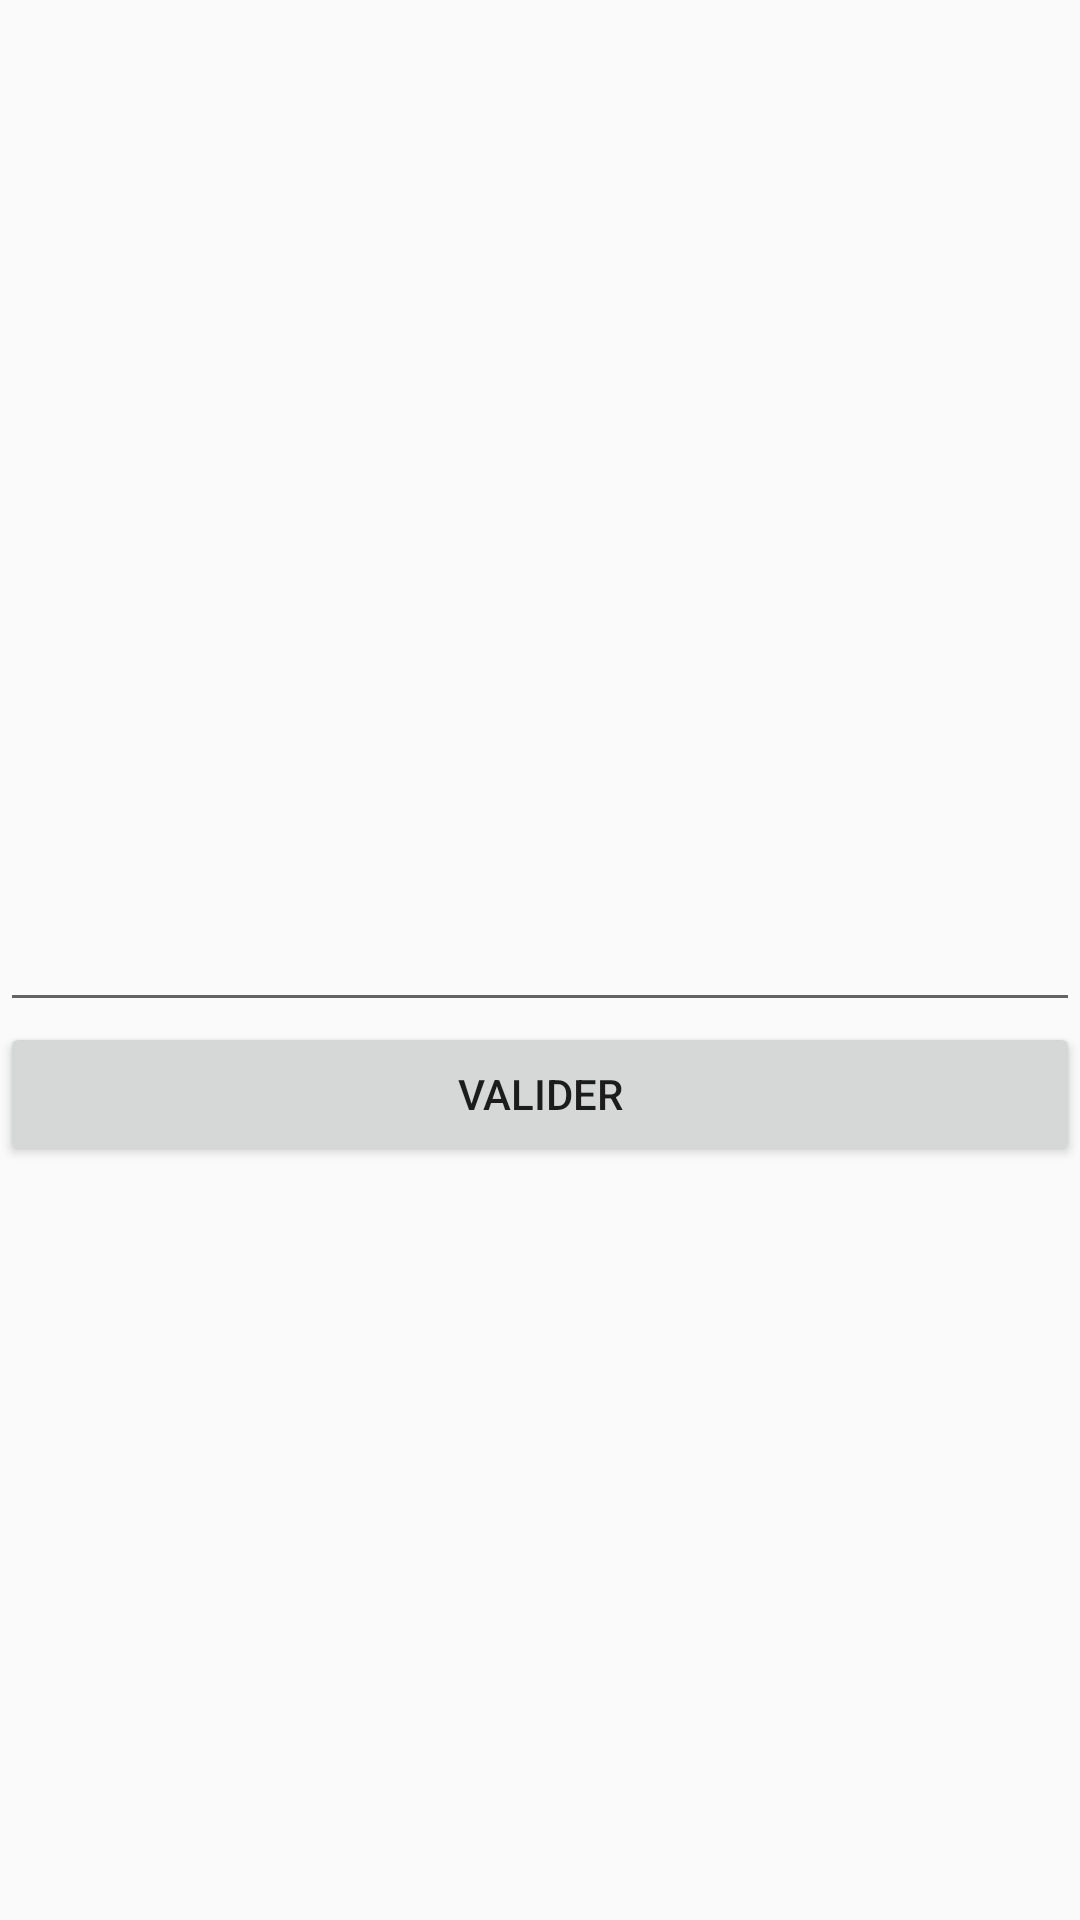

Write the Android layout XML for this screen, with the resource values it uses.
<!-- AndroidManifest.xml: application theme AppTheme.NoActionBar -->
<!-- res/layout/activity_choose_account.xml -->
<?xml version="1.0" encoding="utf-8"?>
<RelativeLayout xmlns:android="http://schemas.android.com/apk/res/android"
    android:orientation="vertical" android:layout_width="match_parent"
    android:layout_height="match_parent">

    <EditText
        android:id="@+id/et_username"
        android:layout_width="match_parent"
        android:layout_height="wrap_content"
        android:layout_centerHorizontal="true"
        android:layout_centerVertical="true" />

    <Button
        android:id="@+id/b_submit"
        android:layout_width="match_parent"
        android:layout_height="wrap_content"
        android:layout_below="@id/et_username"
        android:text="Valider"/>

</RelativeLayout>
<!-- resources referenced by this layout -->
<resources>
  <style name="AppTheme.NoActionBar">
          <item name="windowActionBar">false</item>
          <item name="windowNoTitle">true</item>
      </style>
</resources>
